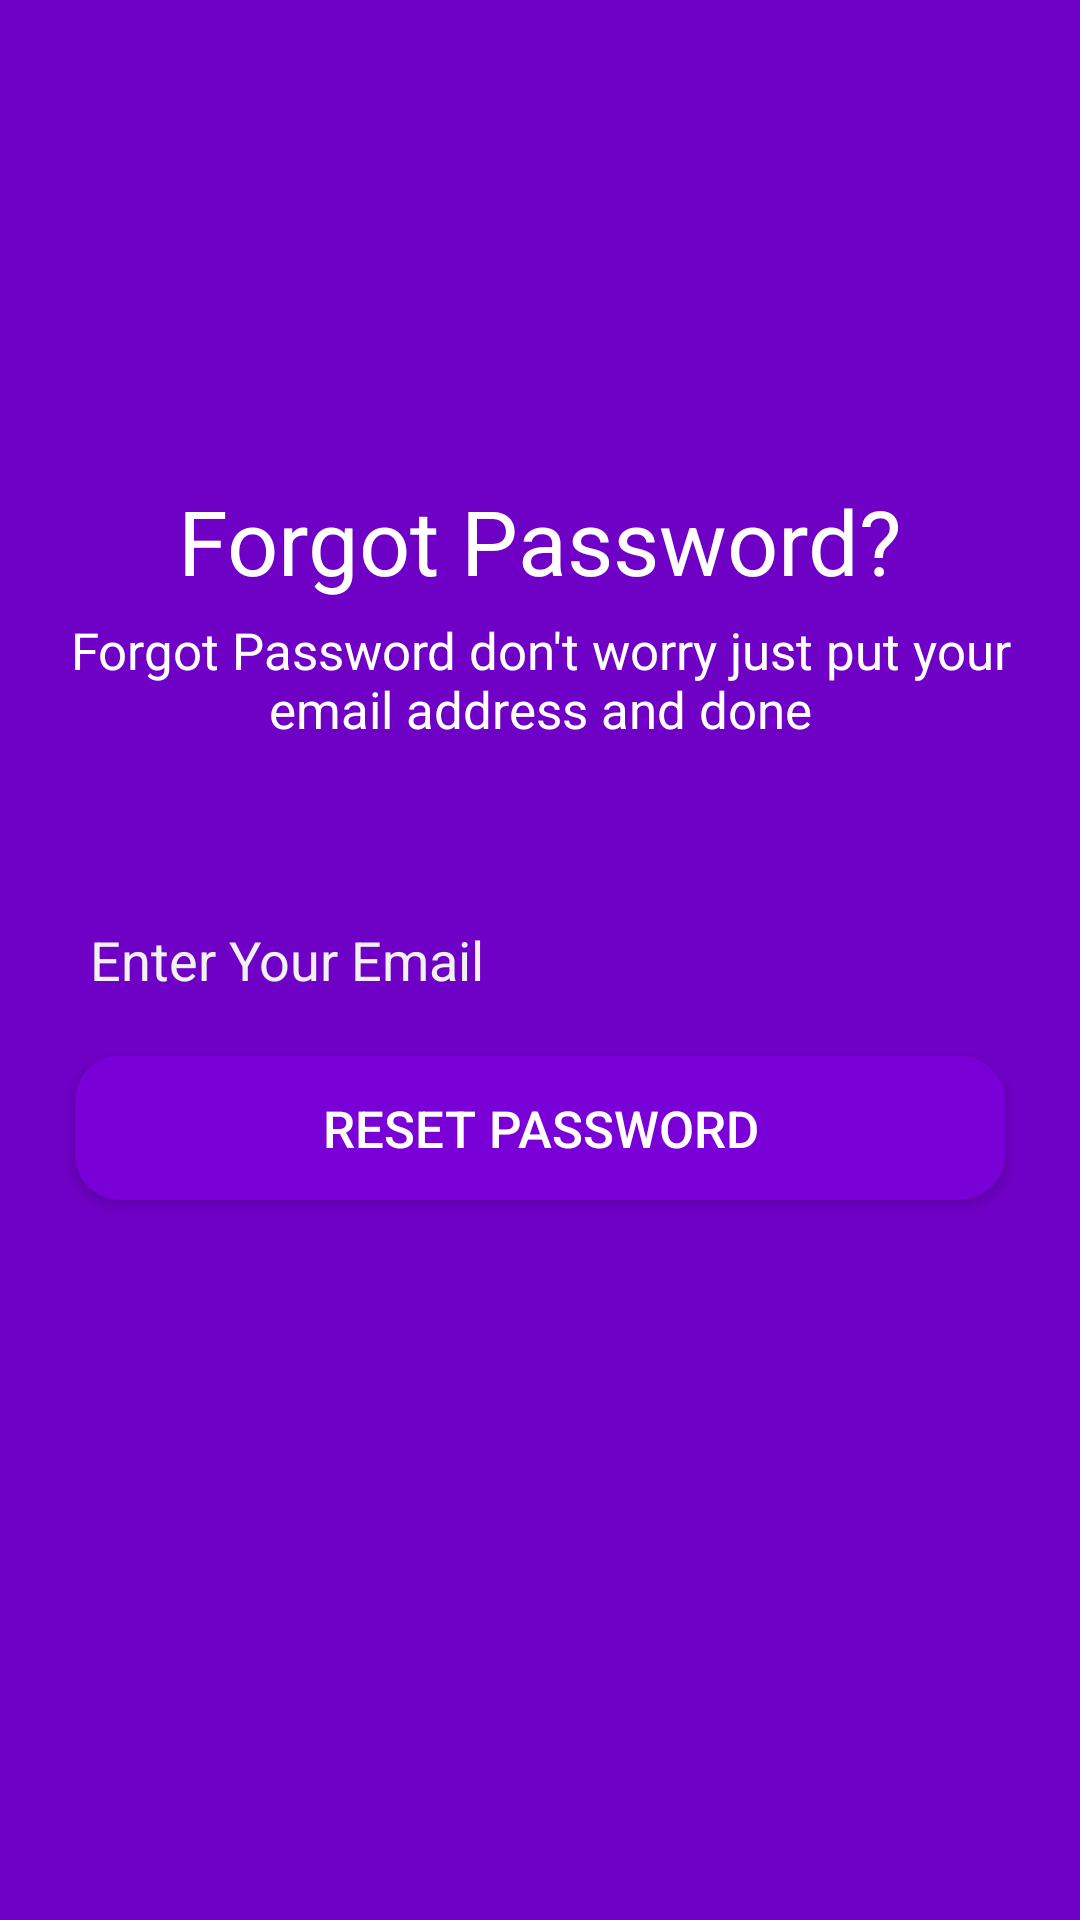

Layout XML and referenced resources for this Android screen:
<!-- AndroidManifest.xml: application theme AppTheme -->
<!-- res/layout/activity_forgot_password.xml -->
<?xml version="1.0" encoding="utf-8"?>
<RelativeLayout
    xmlns:android="http://schemas.android.com/apk/res/android"
    xmlns:app="http://schemas.android.com/apk/res-auto"
    xmlns:tools="http://schemas.android.com/tools"
    android:layout_width="match_parent"
    android:background="@color/colorPrimary"
    android:layout_height="match_parent"
    tools:context=".ForgotPasswordActivity">


    <ImageView
        android:id="@+id/coufisedconID"
        android:layout_width="120dp"
        android:src="@drawable/confused"
        android:layout_centerHorizontal="true"
        android:layout_marginTop="30dp"
        android:layout_height="120dp">
    </ImageView>

    <TextView
        android:id="@+id/ConfusedTextID"
        android:layout_width="wrap_content"
        android:layout_height="wrap_content"
        android:layout_below="@id/coufisedconID"
        android:layout_marginTop="10dp"
        android:textSize="30sp"
        android:textColor="@android:color/white"
        android:layout_centerHorizontal="true"
        android:text="Forgot Password?"
        />

    <TextView
        android:id="@+id/child"
        android:layout_below="@+id/ConfusedTextID"
        android:layout_width="wrap_content"
        android:layout_centerHorizontal="true"
        android:layout_marginTop="5dp"
        android:textColor="@android:color/white"
        android:textSize="17dp"
        android:text="Forgot Password don't worry just put your email address and done"
        android:layout_marginRight="20dp"
        android:layout_marginLeft="20dp"
        android:gravity="center"
        android:layout_height="wrap_content"/>


    <EditText
        android:id="@+id/FPasswordID"
        android:layout_width="match_parent"
        android:layout_height="wrap_content"
        android:layout_below="@+id/child"
        android:layout_marginTop="50dp"
        android:layout_marginLeft="20dp"
        android:layout_marginRight="20dp"
        android:textColor="@android:color/white"
        android:textColorHint="#F1F1F1"
        android:backgroundTint="#6f00c5"
        android:singleLine="true"
        android:padding="10dp"
        android:inputType="textEmailAddress"
        android:hint="Enter Your Email"
        />

    <Button
        android:id="@+id/RestPasswordButtonID"
        android:layout_width="match_parent"
        android:layout_height="wrap_content"
        android:layout_below="@+id/FPasswordID"
        android:layout_marginRight="25dp"
        android:background="@drawable/google"
        android:layout_marginLeft="25dp"
        android:layout_marginTop="10dp"
        android:textColor="@android:color/white"
        android:textSize="17sp"
        android:text="Reset Password"
        />

</RelativeLayout>
<!-- resources referenced by this layout -->
<resources>
  <color name="colorPrimary">#6f00c5</color>
  <!-- drawable google (drawable) -->
  <?xml version="1.0" encoding="utf-8"?>
  <shape xmlns:android="http://schemas.android.com/apk/res/android">
  
  
      <solid android:color="#7A00D8"/>
      <corners android:radius="15dp"/>
  
  </shape>
  <style name="AppTheme" parent="Theme.AppCompat.Light.NoActionBar">
          
          <item name="colorPrimary">@color/colorPrimary</item>
          <item name="colorPrimaryDark">@color/colorPrimaryDark</item>
          <item name="colorAccent">@color/colorAccent</item>
      </style>
  <color name="colorPrimaryDark">#6f00c5</color>
  <color name="colorAccent">#D53BFF</color>
</resources>
